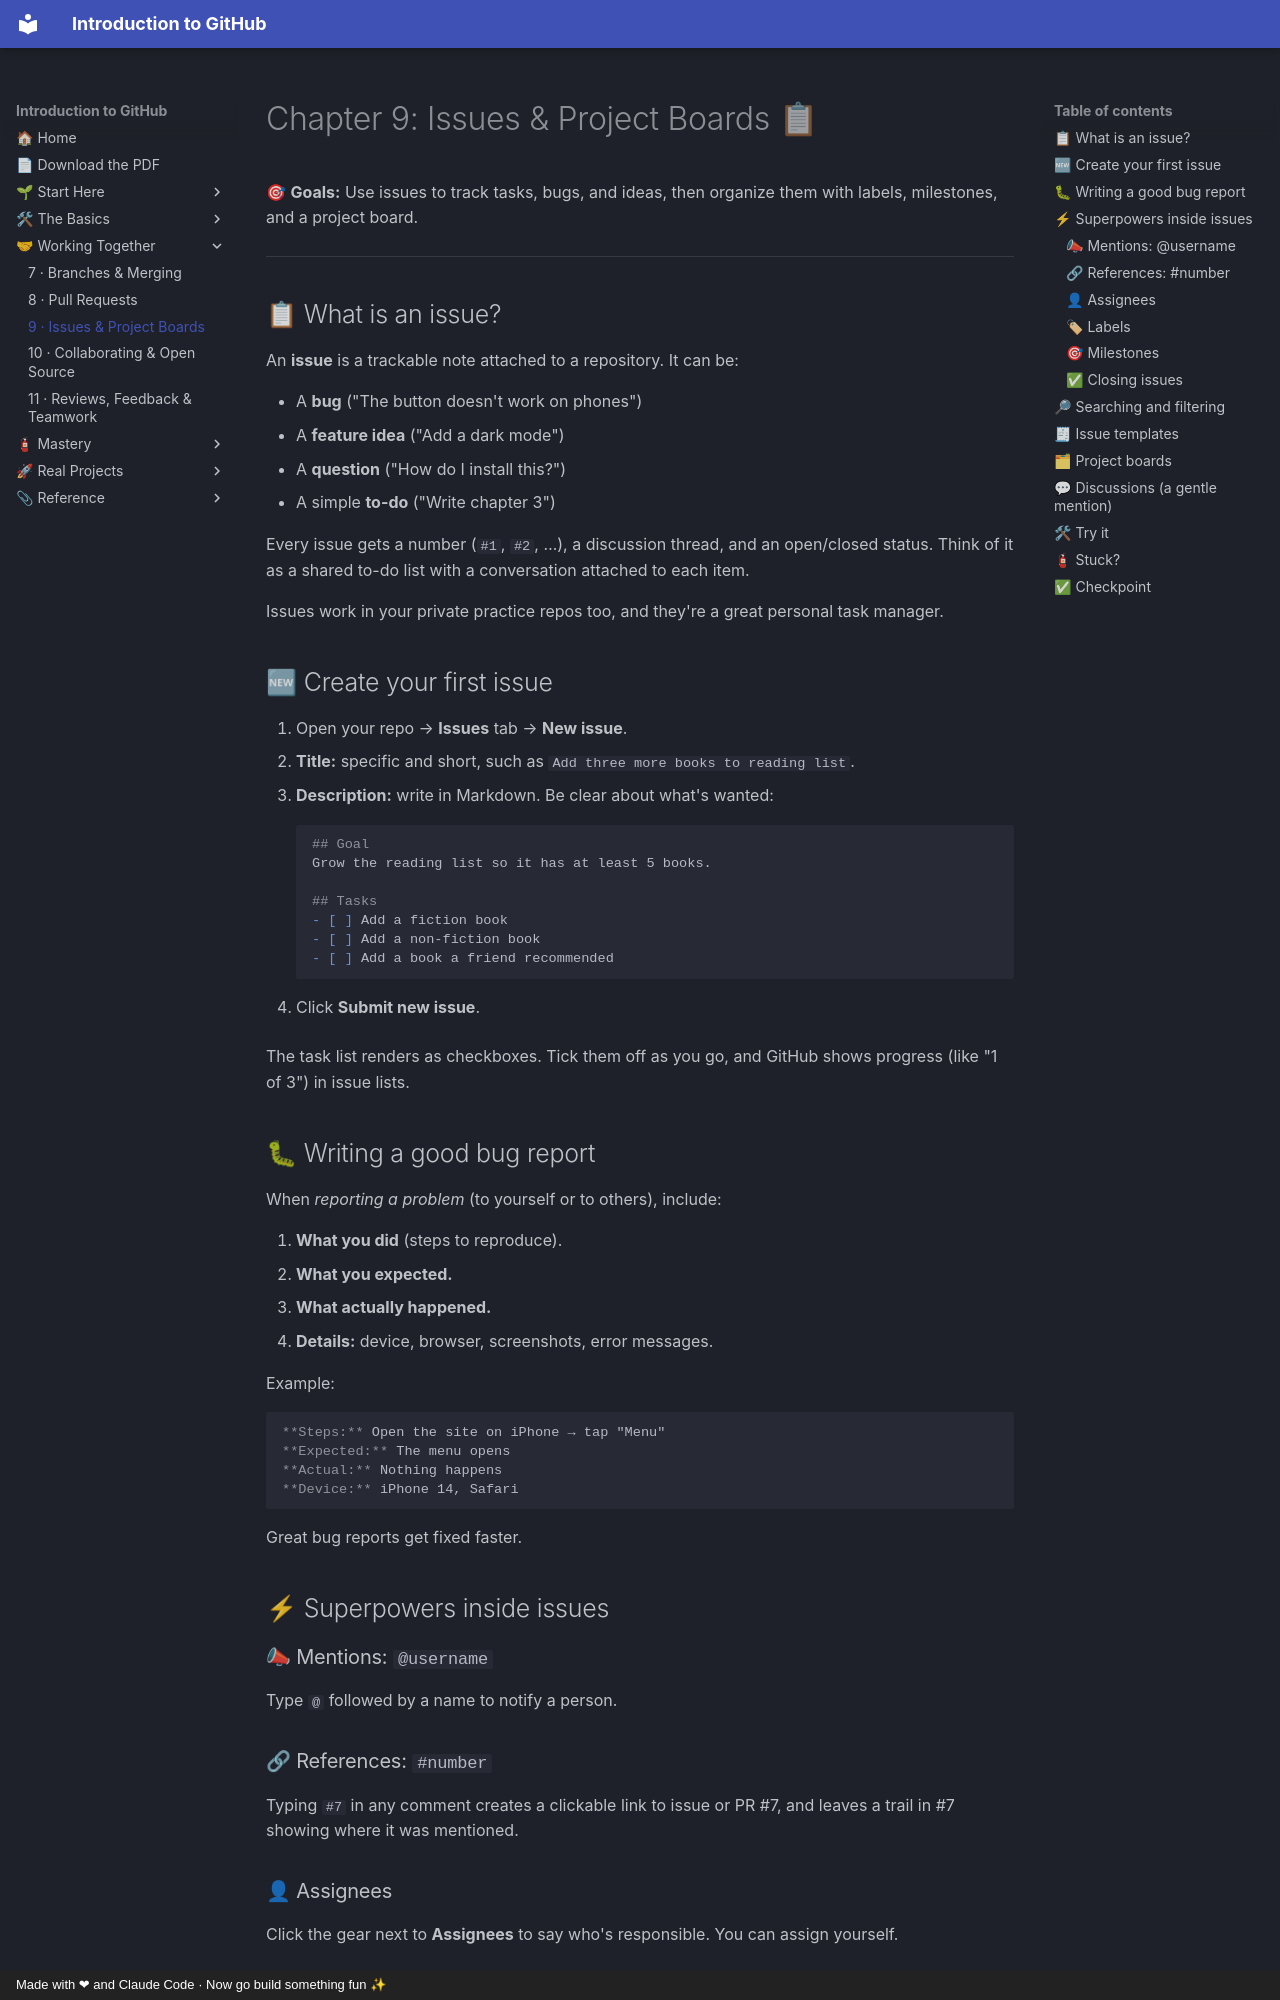

repository: AtlasRearden8/Introduction-to-GitHub · page: 09-issues-and-projects/index.html · generator: mkdocs · copyright: Made with ❤ and Claude Code · Now go build something fun ✨

# Chapter 9: Issues & Project Boards 📋

🎯 **Goals:** Use issues to track tasks, bugs, and ideas, then organize them with labels, milestones, and a project board.

---

## 📋 What is an issue?

An **issue** is a trackable note attached to a repository. It can be:

- A **bug** ("The button doesn't work on phones")
- A **feature idea** ("Add a dark mode")
- A **question** ("How do I install this?")
- A simple **to-do** ("Write chapter 3")

Every issue gets a number (`#1`, `#2`, …), a discussion thread, and an open/closed status. Think of it as a shared to-do list with a conversation attached to each item.

Issues work in your private practice repos too, and they're a great personal task manager.

## 🆕 Create your first issue

1. Open your repo → **Issues** tab → **New issue**.
2. **Title:** specific and short, such as `Add three more books to reading list`.
3. **Description:** write in Markdown. Be clear about what's wanted:

    ```markdown
    ## Goal
    Grow the reading list so it has at least 5 books.

    ## Tasks
    - [ ] Add a fiction book
    - [ ] Add a non-fiction book
    - [ ] Add a book a friend recommended
    ```

4. Click **Submit new issue**.

The task list renders as checkboxes. Tick them off as you go, and GitHub shows progress (like "1 of 3") in issue lists.

## 🐛 Writing a good bug report

When *reporting a problem* (to yourself or to others), include:

1. **What you did** (steps to reproduce).
2. **What you expected.**
3. **What actually happened.**
4. **Details:** device, browser, screenshots, error messages.

Example:

```markdown
**Steps:** Open the site on iPhone → tap "Menu"
**Expected:** The menu opens
**Actual:** Nothing happens
**Device:** iPhone 14, Safari
```

Great bug reports get fixed faster.

## ⚡ Superpowers inside issues

### 📣 Mentions: `@username`
Type `@` followed by a name to notify a person.

### 🔗 References: `#number`
Typing `#7` in any comment creates a clickable link to issue or PR #7, and leaves a trail in #7 showing where it was mentioned.

### 👤 Assignees
Click the gear next to **Assignees** to say who's responsible. You can assign yourself.

### 🏷 Labels
Color-coded tags such as `bug`, `enhancement`, `documentation`, `good first issue`, `help wanted`. GitHub gives you defaults, and you can create your own under the **Labels** page.
